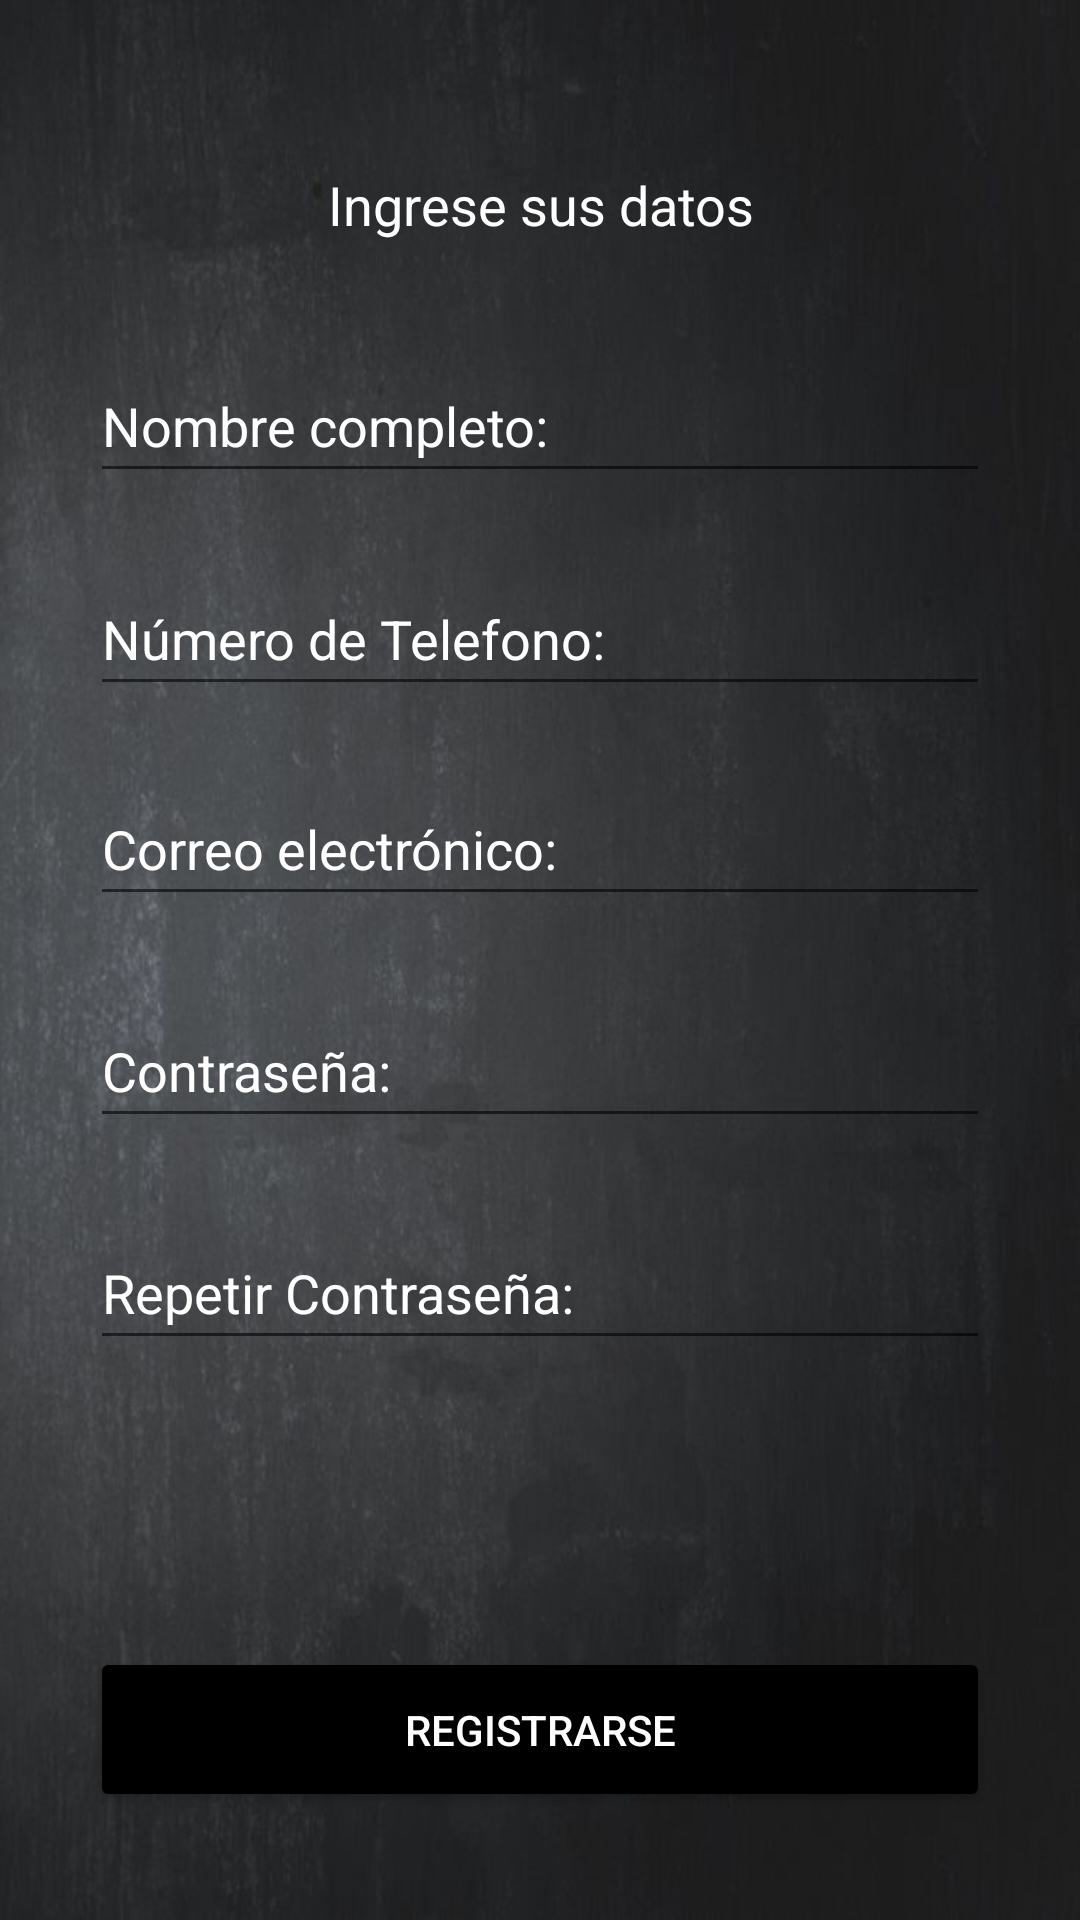

Write the Android layout XML for this screen, with the resource values it uses.
<!-- AndroidManifest.xml: application theme Theme.Pizarra -->
<!-- res/layout/register_view.xml -->
<?xml version="1.0" encoding="utf-8"?>
<androidx.constraintlayout.widget.ConstraintLayout
    xmlns:android="http://schemas.android.com/apk/res/android"
    xmlns:app="http://schemas.android.com/apk/res-auto"

    android:id="@+id/register_view"
    android:layout_width="match_parent"
    android:layout_height="match_parent"
    android:background="@drawable/pizarra2">

    <TextView
        android:id="@+id/textView"
        android:layout_width="wrap_content"
        android:layout_height="wrap_content"
        android:layout_marginTop="56dp"
        android:gravity="center"
        android:text="@string/user_data"
        android:textColor="@color/white"
        android:textColorHint="@color/white"
        android:textSize="18sp"
        app:layout_constraintEnd_toEndOf="parent"
        app:layout_constraintStart_toStartOf="parent"
        app:layout_constraintTop_toTopOf="parent" />

    <EditText
        android:id="@+id/campoNombre"
        android:layout_width="300dp"
        android:layout_height="wrap_content"
        android:layout_marginTop="36dp"
        android:autofillHints=""
        android:ems="10"
        android:hint="@string/user_name"
        android:inputType="textPersonName"
        android:minHeight="48dp"
        android:textColor="@color/white"
        android:textColorHint="@color/white"
        app:layout_constraintEnd_toEndOf="parent"
        app:layout_constraintStart_toStartOf="parent"
        app:layout_constraintTop_toBottomOf="@+id/textView" />

    <EditText
        android:id="@+id/campoTelefono"
        android:layout_width="300dp"
        android:layout_height="wrap_content"
        android:layout_marginTop="23dp"
        android:autofillHints=""
        android:ems="10"
        android:hint="@string/user_phone"
        android:inputType="phone"
        android:minHeight="48dp"
        android:textColor="@color/white"
        android:textColorHint="@color/white"
        app:layout_constraintEnd_toEndOf="parent"
        app:layout_constraintStart_toStartOf="parent"
        app:layout_constraintTop_toBottomOf="@+id/campoNombre" />

    <EditText
        android:id="@+id/campoEmail"
        android:layout_width="300dp"
        android:layout_height="wrap_content"
        android:layout_marginTop="22dp"
        android:autofillHints=""
        android:ems="10"
        android:hint="@string/email"
        android:inputType="textEmailAddress"
        android:minHeight="48dp"
        android:textColor="@color/white"
        android:textColorHint="@color/white"
        app:layout_constraintEnd_toEndOf="parent"
        app:layout_constraintStart_toStartOf="parent"
        app:layout_constraintTop_toBottomOf="@+id/campoTelefono" />

    <EditText
        android:id="@+id/campoPassword"
        android:layout_width="300dp"
        android:layout_height="wrap_content"
        android:layout_marginTop="26dp"
        android:autofillHints=""
        android:ems="10"
        android:hint="@string/password"
        android:inputType="textPassword"
        android:minHeight="48dp"
        android:textColor="@color/white"
        android:textColorHint="@color/white"
        app:layout_constraintEnd_toEndOf="parent"
        app:layout_constraintStart_toStartOf="parent"
        app:layout_constraintTop_toBottomOf="@+id/campoEmail" />

    <EditText
        android:id="@+id/campoPassword2"
        android:layout_width="300dp"
        android:layout_height="wrap_content"
        android:layout_marginTop="26dp"
        android:autofillHints=""
        android:ems="10"
        android:hint="@string/repet_password"
        android:inputType="textPassword"
        android:minHeight="48dp"
        android:textColor="@color/white"
        android:textColorHint="@color/white"
        app:layout_constraintEnd_toEndOf="parent"
        app:layout_constraintStart_toStartOf="parent"
        app:layout_constraintTop_toBottomOf="@+id/campoPassword" />

    <Button
        android:id="@+id/buttonRegister"
        android:layout_width="300dp"
        android:layout_height="55dp"
        android:layout_marginBottom="36dp"
        android:backgroundTint="@color/black"
        android:textColor="@color/white"
        android:text="@string/register"
        app:layout_constraintBottom_toBottomOf="parent"
        app:layout_constraintEnd_toEndOf="parent"
        app:layout_constraintStart_toStartOf="parent" />

</androidx.constraintlayout.widget.ConstraintLayout>
<!-- resources referenced by this layout -->
<resources>
  <color name="black">#000000</color>
  <color name="white">#FFFFFF</color>
  <!-- drawable pizarra2: jpg bitmap (drawable, 39674 bytes) -->
  <string name="email">Correo electrónico:</string>
  <string name="password">Contraseña:</string>
  <string name="register">Registrarse</string>
  <string name="repet_password">Repetir Contraseña:</string>
  <string name="user_data">Ingrese sus datos</string>
  <string name="user_name">Nombre completo:</string>
  <string name="user_phone">Número de Telefono:</string>
  <style name="Theme.Pizarra" parent="Theme.MaterialComponents.DayNight.DarkActionBar">
          
          <item name="colorPrimary">@color/dark_gray</item>
          <item name="colorPrimaryVariant">@color/medium_gray</item>
          <item name="colorOnPrimary">@color/white</item>
          
          <item name="colorSecondary">@color/teal_200</item>
          <item name="colorSecondaryVariant">@color/teal_700</item>
          <item name="colorOnSecondary">@color/black</item>
          
          <item name="android:statusBarColor">?attr/colorPrimaryVariant</item>
          
      </style>
  <color name="dark_gray">#202020</color>
  <color name="medium_gray">#505050</color>
  <color name="teal_200">#FF03DAC5</color>
  <color name="teal_700">#FF018786</color>
</resources>
